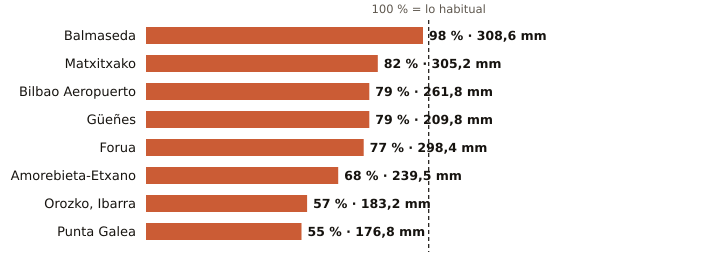

The table this chart was drawn from, first rows:
estacion, provincia, indicativo, mm_otono, referencia_mm, pct, periodo_referencia, hasta, hora
Balmaseda, Bizkaia, 1078C, 308.6, 313.8, 98, 2009-2025, 2026-11-26, 4
Matxitxako, Bizkaia, 1057B, 305.2, 372.1, 82, 1991-2020, 2026-11-26, 4
Bilbao Aeropuerto, Bizkaia, 1082, 261.8, 332.5, 79, 1991-2020, 2026-11-26, 4
Güeñes, Bizkaia, 1078I, 209.8, 264.0, 79, 1997-2025, 2026-11-26, 4
Forua, Bizkaia, 1056K, 298.4, 389.4, 77, 2009-2025, 2026-11-26, 4
Amorebieta-Etxano, Bizkaia, 1074C, 239.5, 352.4, 68, 2009-2025, 2026-11-26, 4
Orozko, Ibarra, Bizkaia, 1064L, 183.2, 321.5, 57, 2010-2025, 2026-11-26, 4
Punta Galea, Bizkaia, 1059X, 176.8, 323.4, 55, 2005-2025, 2026-11-26, 4
